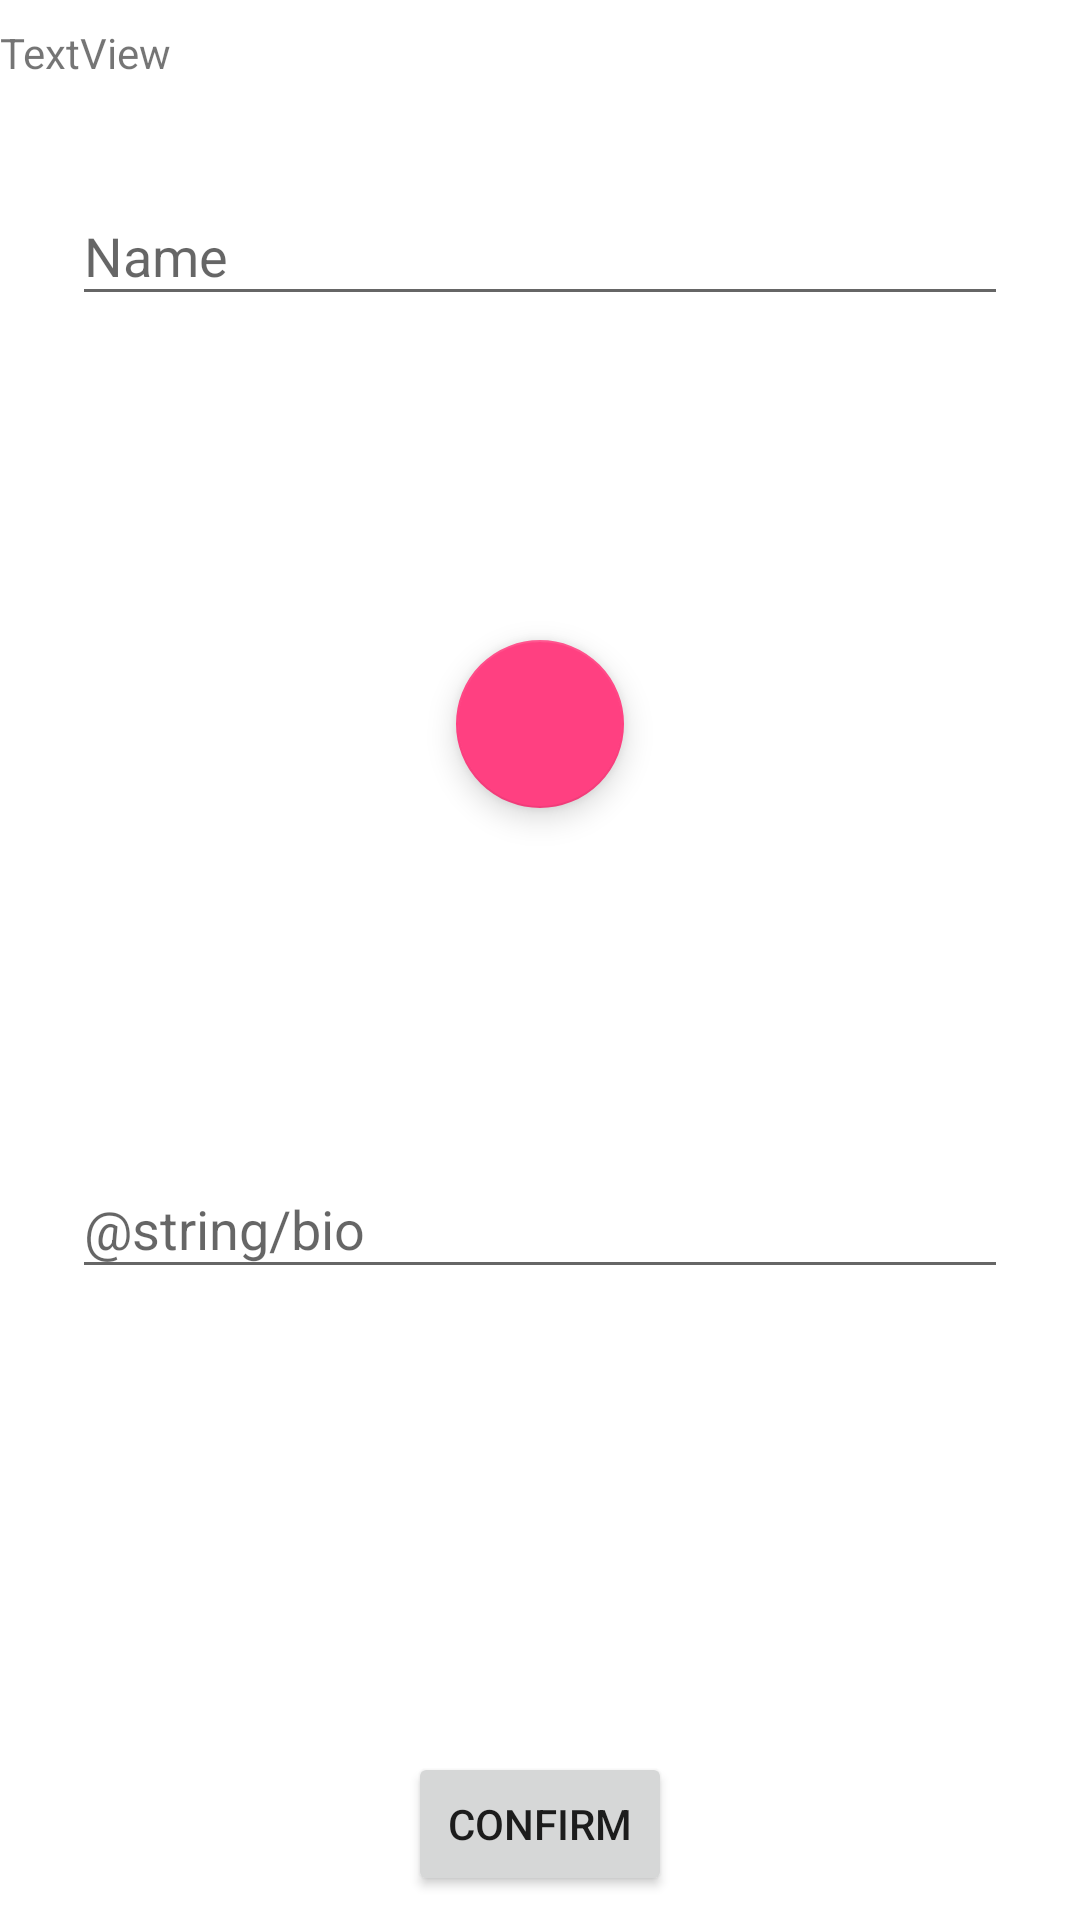

Android layout source for this screen:
<!-- AndroidManifest.xml: activity theme FullscreenTheme -->
<!-- res/layout/activity_main.xml -->
<?xml version="1.0" encoding="utf-8"?>
<android.support.constraint.ConstraintLayout xmlns:android="http://schemas.android.com/apk/res/android"
    xmlns:app="http://schemas.android.com/apk/res-auto"
    xmlns:tools="http://schemas.android.com/tools"
    android:id="@+id/fullscreen_content"
    android:layout_width="match_parent"
    android:layout_height="match_parent"
    android:background="@android:color/background_light"
    tools:context=".MainActivity">

    

    <TextView
        android:id="@+id/title"
        android:layout_width="match_parent"
        android:layout_height="37dp"
        android:layout_marginTop="8dp"
        android:text="TextView"
        app:layout_constraintTop_toTopOf="parent" />

    <android.support.design.widget.TextInputLayout
        android:id="@+id/inputName"
        android:layout_width="0dp"
        android:layout_height="wrap_content"
        android:layout_marginStart="24dp"
        android:layout_marginTop="8dp"
        android:layout_marginEnd="24dp"
        app:layout_constraintEnd_toEndOf="parent"
        app:layout_constraintHorizontal_bias="0.5"
        app:layout_constraintStart_toStartOf="parent"
        app:layout_constraintTop_toBottomOf="@+id/title">

        <android.support.design.widget.TextInputEditText
            android:layout_width="match_parent"
            android:layout_height="wrap_content"
            android:hint="@string/name"
            android:inputType="text"
            android:singleLine="true" />

    </android.support.design.widget.TextInputLayout>

    <HorizontalScrollView
        android:id="@+id/horizontalScrollView"
        android:layout_width="fill_parent"
        android:layout_height="256dp"
        android:layout_marginTop="8dp"
        android:fillViewport="true"
        app:layout_constraintEnd_toEndOf="parent"
        app:layout_constraintStart_toStartOf="parent"
        app:layout_constraintTop_toBottomOf="@+id/inputName">

        <LinearLayout
            android:id="@+id/imageContainer"
            android:layout_width="match_parent"
            android:layout_height="match_parent"
            android:gravity="center_vertical|center_horizontal"
            android:orientation="horizontal">

            <android.support.design.widget.FloatingActionButton
                android:id="@+id/add_image"
                android:layout_width="wrap_content"
                android:layout_height="wrap_content"
                android:layout_margin="32dp"
                android:layout_weight="0"
                android:clickable="true"
                android:tint="@android:color/white"
                app:backgroundTint="@color/colorAccent"
                app:srcCompat="@drawable/baseline_add" />
        </LinearLayout>
    </HorizontalScrollView>

    <android.support.design.widget.TextInputLayout
        android:id="@+id/inputBio"
        android:layout_width="0dp"
        android:layout_height="wrap_content"
        android:layout_marginStart="24dp"
        android:layout_marginTop="8dp"
        android:layout_marginEnd="24dp"
        app:layout_constraintEnd_toEndOf="parent"
        app:layout_constraintHorizontal_bias="0.5"
        app:layout_constraintStart_toStartOf="parent"
        app:layout_constraintTop_toBottomOf="@+id/horizontalScrollView">

        <android.support.design.widget.TextInputEditText
            android:layout_width="match_parent"
            android:layout_height="wrap_content"
            android:hint="@string/bio"
            android:inputType="textMultiLine"
            android:singleLine="false" />
    </android.support.design.widget.TextInputLayout>

    <Button
        android:id="@+id/confirm"
        android:layout_width="wrap_content"
        android:layout_height="wrap_content"
        android:layout_marginStart="8dp"
        android:layout_marginEnd="8dp"
        android:layout_marginBottom="8dp"
        android:text="@string/confirm"
        app:layout_constraintBottom_toBottomOf="parent"
        app:layout_constraintEnd_toEndOf="parent"
        app:layout_constraintStart_toStartOf="parent" />

    

</android.support.constraint.ConstraintLayout>
<!-- resources referenced by this layout -->
<resources>
  <color name="colorAccent">#FF4081</color>
  <string name="confirm">Confirm</string>
  <string name="name">Name</string>
  <style name="FullscreenTheme" parent="AppTheme">
          <item name="android:actionBarStyle">@style/FullscreenActionBarStyle</item>
          <item name="android:windowActionBarOverlay">true</item>
          <item name="android:windowBackground">@null</item>
          <item name="metaButtonBarStyle">?android:attr/buttonBarStyle</item>
          <item name="metaButtonBarButtonStyle">?android:attr/buttonBarButtonStyle</item>
          <item name="android:windowEnableSplitTouch">false</item>
          <item name="android:windowTranslucentStatus">true</item>
          <item name="android:windowTranslucentNavigation">true</item>
      </style>
  <style name="AppTheme" parent="Theme.AppCompat.Light.DarkActionBar">
          
          <item name="colorPrimary">@color/colorPrimary</item>
          <item name="colorPrimaryDark">@color/colorPrimaryDark</item>
          <item name="colorAccent">@color/colorAccent</item>
      </style>
  <style name="FullscreenActionBarStyle" parent="Widget.AppCompat.ActionBar">
          <item name="android:background">@color/black_overlay</item>
      </style>
  <color name="colorPrimary">#4CAF50</color>
  <color name="colorPrimaryDark">#388E3C</color>
  <color name="black_overlay">#66000000</color>
</resources>
